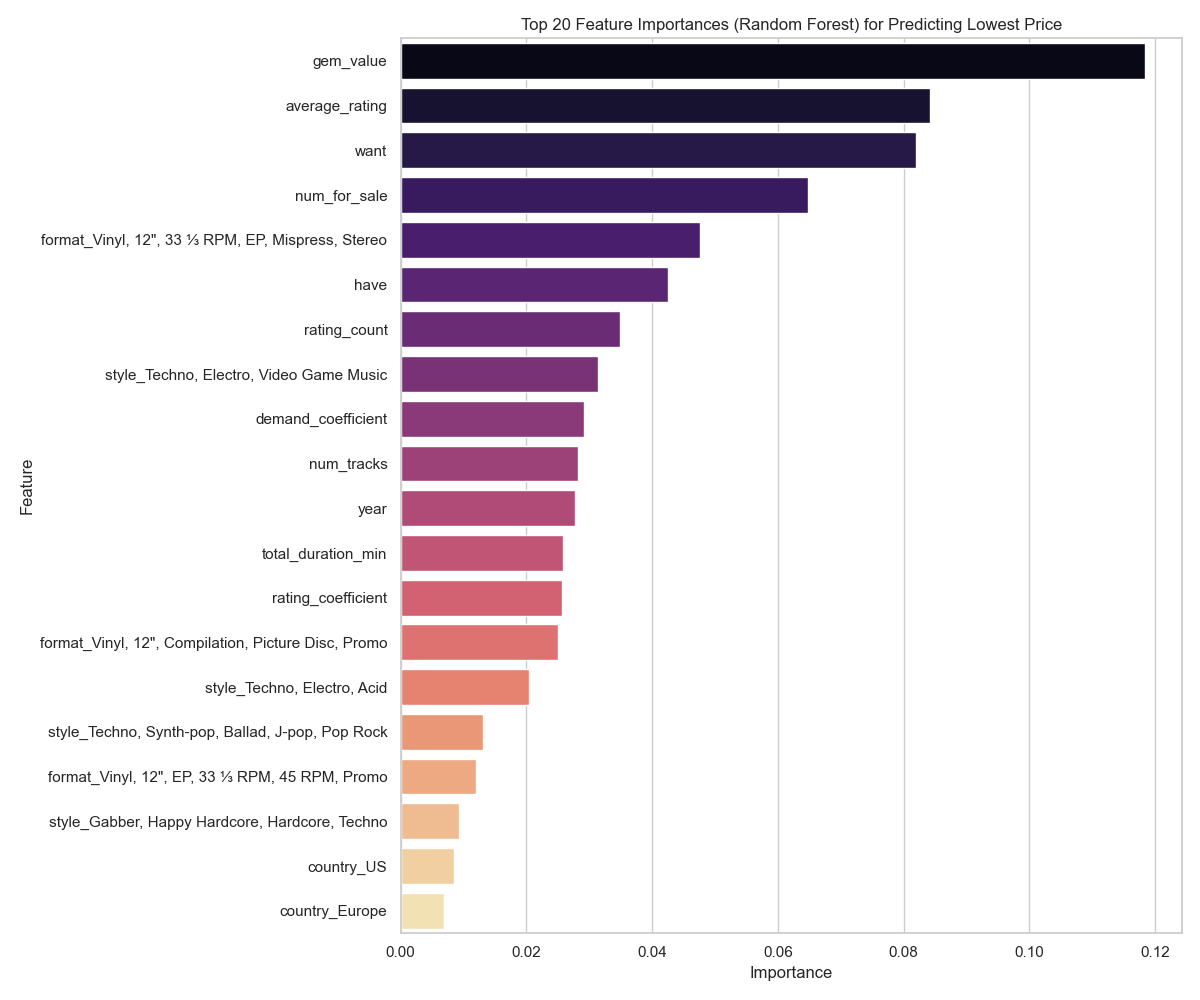

Data behind this chart, as committed beside it:
feature, importance
gem_value, 0.1184
average_rating, 0.08419
want, 0.08201
num_for_sale, 0.06473
format_Vinyl, 12", 33 ⅓ RPM, EP, Mispres…, 0.04764
have, 0.04258
rating_count, 0.03484
style_Techno, Electro, Video Game Music, 0.0314
demand_coefficient, 0.02916
num_tracks, 0.02815
year, 0.02771
total_duration_min, 0.02587
rating_coefficient, 0.02571
format_Vinyl, 12", Compilation, Picture …, 0.02506
style_Techno, Electro, Acid, 0.02037
style_Techno, Synth-pop, Ballad, J-pop, …, 0.01316
format_Vinyl, 12", EP, 33 ⅓ RPM, 45 RPM,…, 0.01193
style_Gabber, Happy Hardcore, Hardcore, …, 0.009241
country_US, 0.008476
country_Europe, 0.006848
style_Breakbeat, Hardcore, Techno, 0.006574
country_Norway, 0.00648
format_Vinyl, 12", 0.0061
style_House, Techno, 0.00567
country_UK, 0.005633
style_Techno, Industrial, 0.005342
format_Vinyl, 12", 33 ⅓ RPM, Single Side…, 0.004707
format_Vinyl, 12", White Label, 0.004606
style_Soul, Disco, Techno, House, 0.004004
format_Vinyl, 12", EP, 0.003572
style_Techno, Electro, 0.003544
style_Techno, 0.003479
style_Trance, Techno, House, 0.003156
style_Breakbeat, House, Techno, Electro, 0.003111
style_Eurobeat, Techno, 0.003064
style_Trance, Techno, Hard House, 0.00306
format_Vinyl, 12", 33 ⅓ RPM, EP, Limited…, 0.003035
format_Vinyl, 12", 33 ⅓ RPM, EP, 0.003004
country_Germany, 0.002803
format_Vinyl, 12", 33 ⅓ RPM, 0.002623
format_Vinyl, LP, Album, Limited Edition…, 0.002615
style_Techno, Experimental, 0.002538
style_Techno, Tribal, 0.002489
style_Techno, Acid, 0.002276
format_Vinyl, LP, Album, White Label, 0.002274
format_Vinyl, 12", 33 ⅓ RPM, Test Pressi…, 0.002176
format_Vinyl, 12", 33 ⅓ RPM, Compilation…, 0.002125
country_Poland, 0.001987
country_Unknown, 0.001979
format_Vinyl, 12", Single Sided, 0.001946
format_Vinyl, LP, Album, 0.001938
style_Techno, Synth-pop, New Wave, 0.001845
style_House, Techno, Disco, French House, 0.001713
style_Techno, Trance, Tech Trance, 0.001705
country_France, 0.001703
style_Progressive House, Techno, Progres…, 0.001686
style_Techno, Video Game Music, 0.001666
style_Techno, Minimal, 0.001636
country_Italy, 0.001618
format_Vinyl, 12", 45 RPM, 0.001606
... 7,904 more rows
